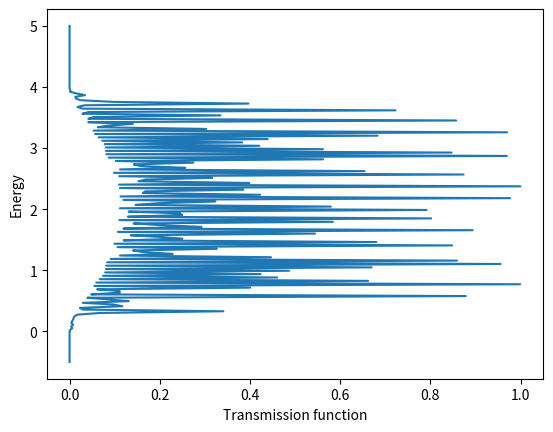

The matplotlib source for this figure:
import numpy as np
import matplotlib.pyplot as plt
from scipy.linalg import inv

# Constants (all MKS, except energy which is in eV)
hbar = 1.06e-34  # Reduced Planck's constant (J·s)
q = 1.6e-19  # Elementary charge (C)
epsil = 10 * 8.85E-12  # Dielectric constant (F/m)
kT = 0.025  # Thermal energy at room temperature (eV)
m = 0.25 * 9.1e-31  # Effective mass of electron (kg)
n0 = 2 * m * kT * q / (2 * np.pi * hbar**2)  # Electron density parameter

# Inputs
a = 3e-10  # Lattice constant (m)
t = hbar**2 / (2 * m * a**2 * q)  # Hopping parameter (eV)
beta = q * a**2 / epsil  # Scaled inverse dielectric constant
Np = 100  # Total number of sites
XX = a * 1e9 * np.arange(1, Np + 1)  # Spatial grid (nm)

# Hamiltonian matrix
T = 2 * t * np.diag(np.ones(Np)) - t * np.diag(np.ones(Np - 1), 1) - t * np.diag(np.ones(Np - 1), -1)
N1 = 2
N2 = 98
UB1= 2*t
UB2= 2*t
T[N1,N1] = T[N1,N1] + UB1
T[N2,N2]= T[N2,N2] + UB2

# Energy grid
E = (np.linspace(-0.5, 5, 200))*t # Energy grid (eV)
dE = E[1] - E[0]  # Energy step
zplus = 1e-12j  # Small imaginary part to avoid singularities
VV = 0
UV = np.linspace(0, -VV, Np)

sig1 = np.zeros((Np, Np), dtype=complex)
sig2 = np.zeros((Np, Np), dtype=complex)
Tcoh = np.zeros(200)
ii = 0
                
while(ii<200):
    ck = 1 - (E[ii] + zplus - UV[0]) / (2 * t)
    ka = np.arccos(ck)
    sig1[0,0] = -t * np.exp(1j * ka)
    gam1 = 1j * (sig1 - sig1.conj().T)

    ck = 1 - (E[ii] + zplus - UV[Np-1]) / (2 * t)
    ka = np.arccos(ck)
    sig2[Np-1,Np -1] = -t * np.exp(1j * ka)
    gam2 = 1j * (sig2 - sig2.conj().T)

    G = inv((E[ii] + zplus) *np.eye(Np) - T - np.diag(UV) - sig1 - sig2)
    Tcoh[ii] = np.real(np.trace(gam1@G@gam2@(G.conj().T)))
    ii= ii+1



E=E/t
plt.plot(Tcoh, E)
plt.xlabel('Transmission function')
plt.ylabel('Energy')
plt.show()




